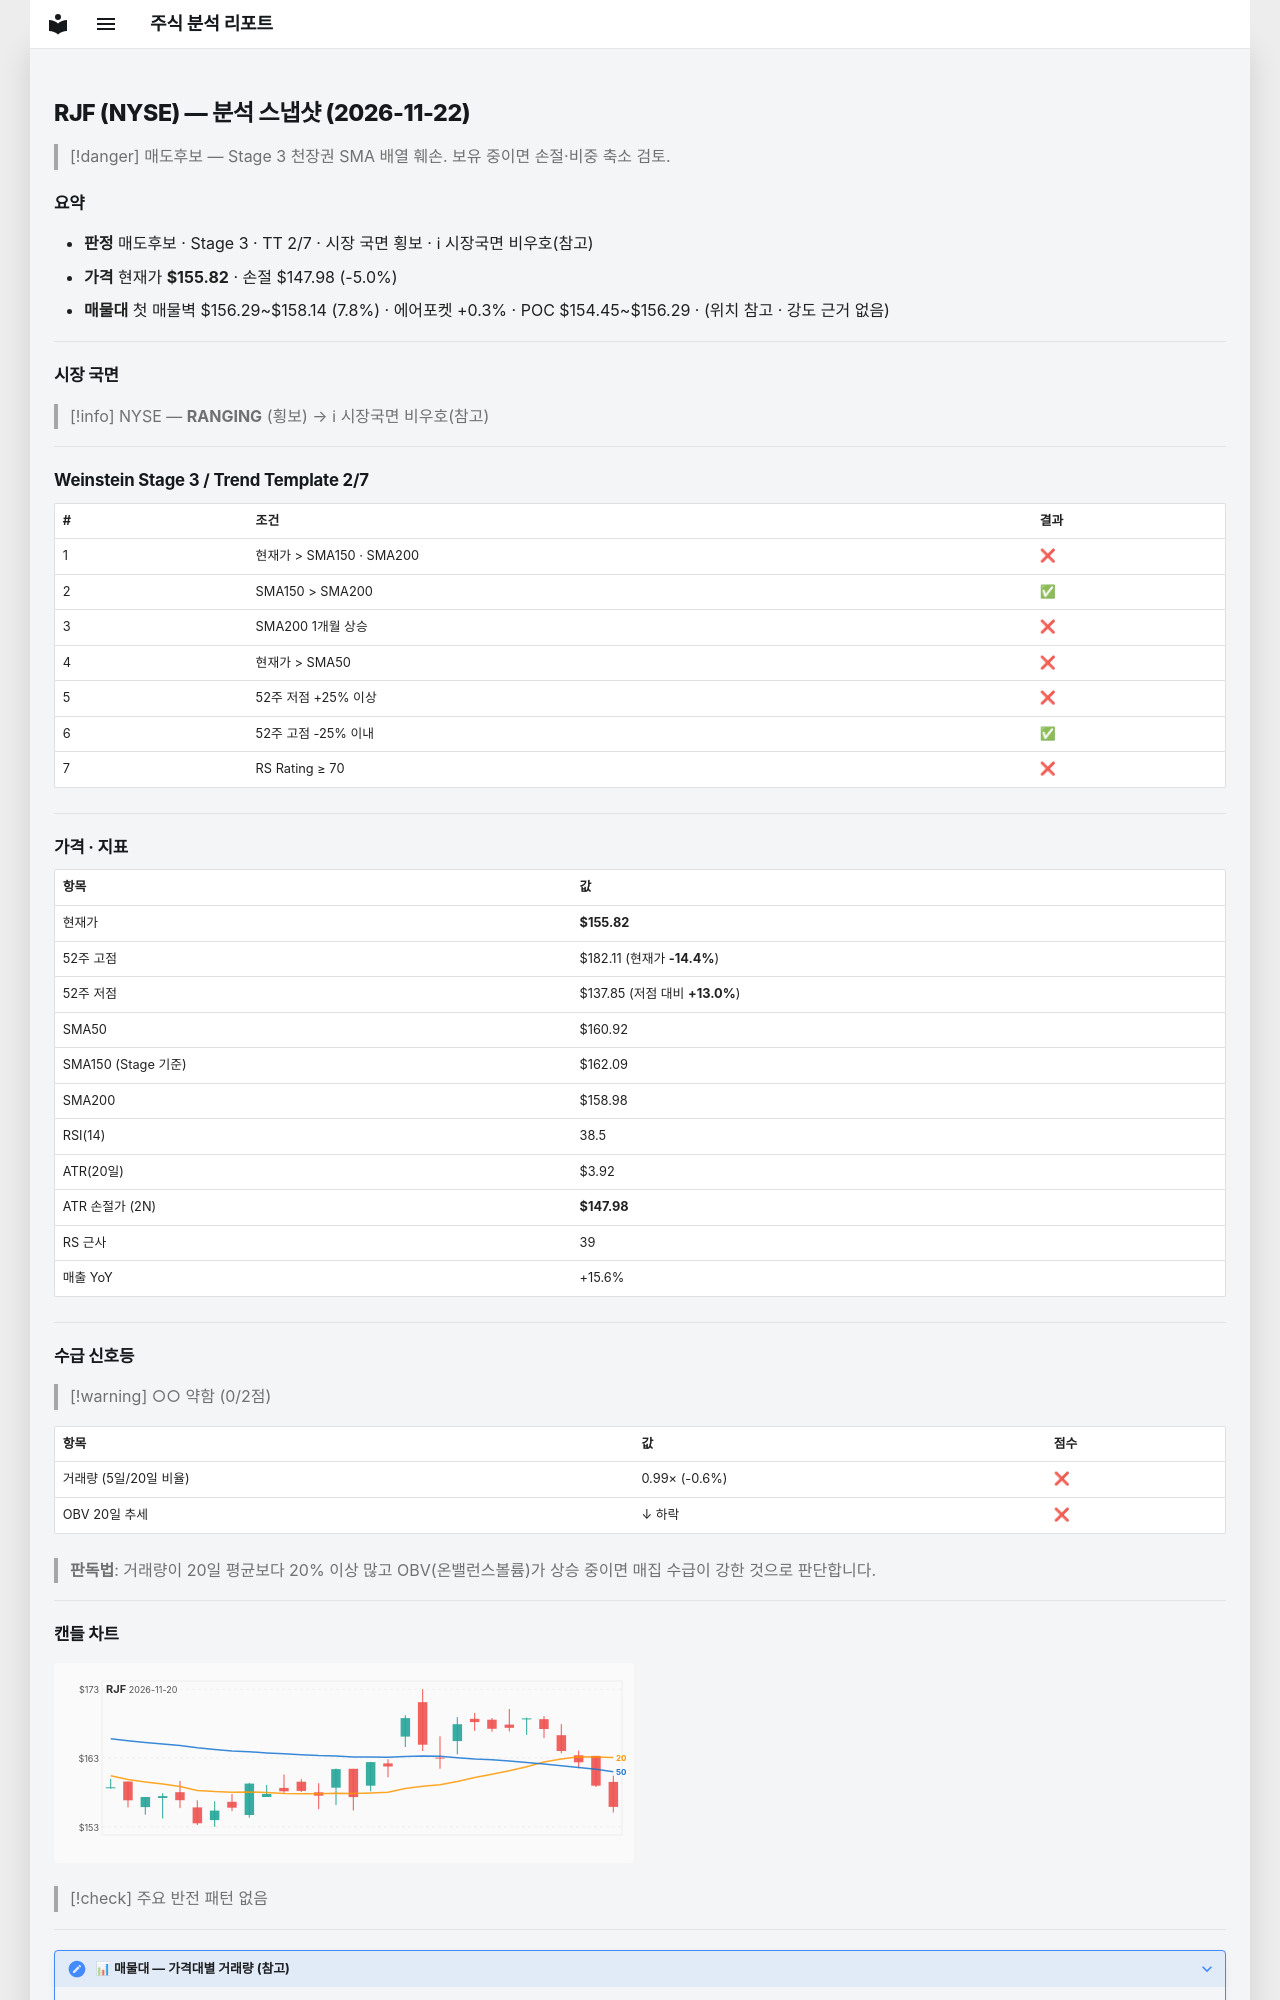

repository: soloandco/stock-reports · page: snapshots/RJF-2026-11-22/index.html · generator: mkdocs

---
type: analysis-snapshot
title: RJF 분석 스냅샷
ticker: RJF
market: NYSE
created: 2026-11-22
updated: 2026-11-22
bar-date: 2026-11-20
verdict: 매도후보
real-rr: 3.35
sma50-gap-pct: -3.2
weekly-position: 저항대아래
weekly-overhead-price: 182.11
weekly-overhead-pct: 16.9
stage: 3
trend-template-score: 2
tt-max: 7
ma-set: sma-50-150-200
price: 155.82000732421875
stop-price: 147.9783588260964
market-regime: RANGING
supply-demand-score: 0/2
supply-demand-label: 약함
status: tracking
tags:
  - stock-agent
  - watchlist
  - RJF
  - analysis
related:
  - "[[analysis-template]]"
---

# RJF (NYSE) — 분석 스냅샷 (2026-11-22)

> [!danger] 매도후보 — Stage 3 천장권
> SMA 배열 훼손. 보유 중이면 손절·비중 축소 검토.

## 요약

- **판정** 매도후보 · Stage 3 · TT 2/7 · 시장 국면 횡보 · ℹ 시장국면 비우호(참고)
- **가격** 현재가 **$155.82** · 손절 $147.98 (-5.0%)
- **매물대** 첫 매물벽 $156.29~$158.14 (7.8%) · 에어포켓 +0.3% · POC $154.45~$156.29 · (위치 참고 · 강도 근거 없음)

---

## 시장 국면

> [!info] NYSE — **RANGING** (횡보) → ℹ 시장국면 비우호(참고)

---

## Weinstein Stage 3 / Trend Template 2/7

| # | 조건 | 결과 |
|---|------|------|
| 1 | 현재가 > SMA150 · SMA200 | ❌ |
| 2 | SMA150 > SMA200 | ✅ |
| 3 | SMA200 1개월 상승 | ❌ |
| 4 | 현재가 > SMA50 | ❌ |
| 5 | 52주 저점 +25% 이상 | ❌ |
| 6 | 52주 고점 -25% 이내 | ✅ |
| 7 | RS Rating ≥ 70 | ❌ |

---

## 가격 · 지표

| 항목 | 값 |
|------|---|
| 현재가 | **$155.82** |
| 52주 고점 | $182.11 (현재가 **-14.4%**) |
| 52주 저점 | $137.85 (저점 대비 **+13.0%**) |
| SMA50 | $160.92 |
| SMA150 (Stage 기준) | $162.09 |
| SMA200 | $158.98 |
| RSI(14) | 38.5 |
| ATR(20일) | $3.92 |
| ATR 손절가 (2N) | **$147.98** |
| RS 근사 | 39 |
| 매출 YoY | +15.6% |

---
## 수급 신호등

> [!warning] ○○ 약함 (0/2점)

| 항목 | 값 | 점수 |
|------|------|------|
| 거래량 (5일/20일 비율) | 0.99× (-0.6%) | ❌ |
| OBV 20일 추세 | ↓ 하락 | ❌ |

> **판독법**: 거래량이 20일 평균보다 20% 이상 많고 OBV(온밸런스볼륨)가 상승 중이면 매집 수급이 강한 것으로 판단합니다.

---
